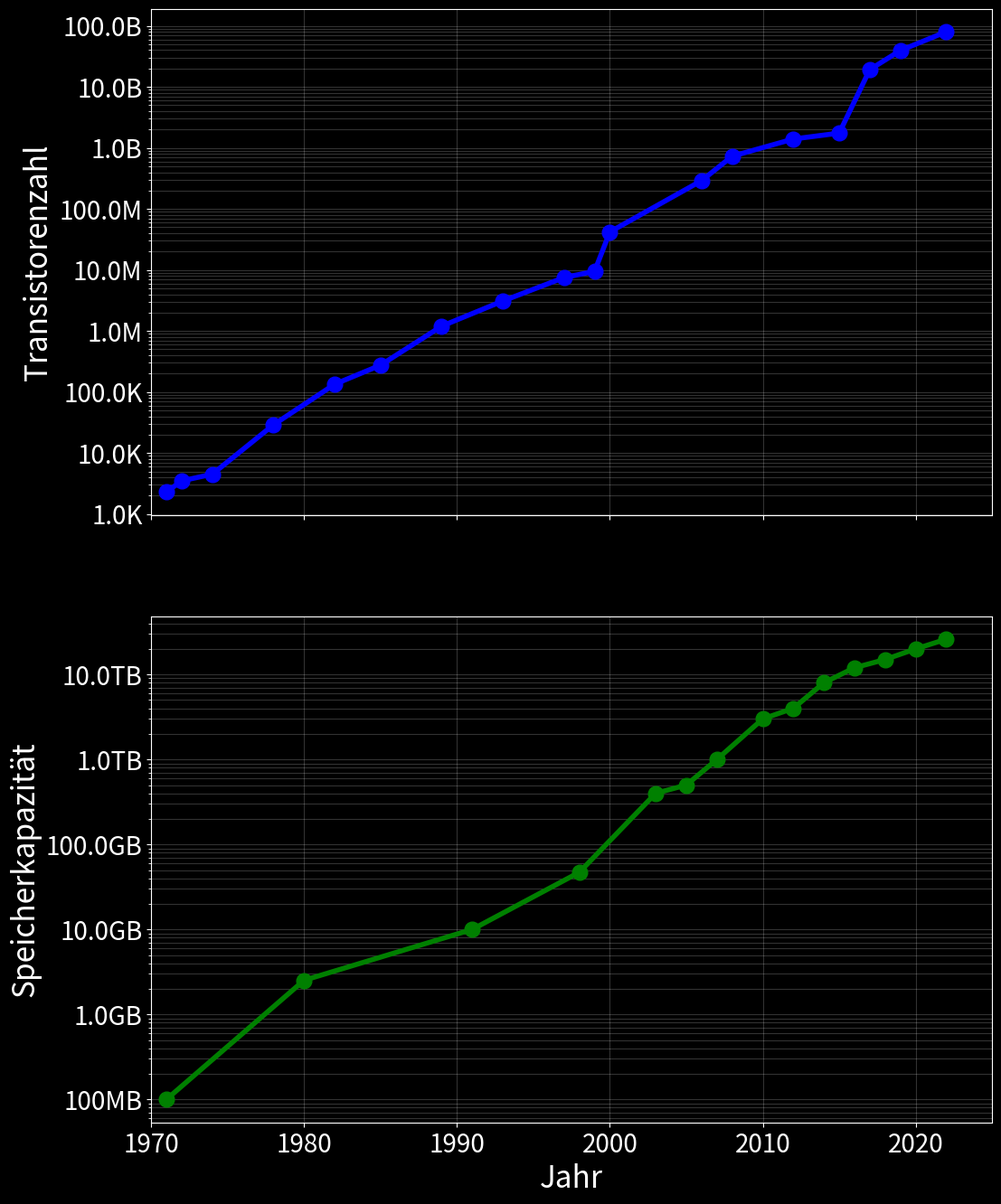

Reproduce this figure in Python. (Note: this script raises an exception after producing the figure.)
from pathlib import Path
import matplotlib.pyplot as plt
import numpy as np
plt.style.use('dark_background')

plt.rc('font', size=20)
plt.rc('axes', titlesize=24)
plt.rc('axes', labelsize=24)    # fontsize of the x and y labels
plt.rc('xtick', labelsize=20)    # fontsize of the tick labels
plt.rc('ytick', labelsize=20)    # fontsize of the tick labels


# Data for transistor count
transistor_data = {
    1971: ("Intel 4004", 2300),
    1972: ("Intel 8008", 3500),
    1974: ("Intel 8080", 4500),
    1978: ("Intel 8086", 29000),
    1982: ("Intel 80286", 134000),
    1985: ("Intel 80386", 275000),
    1989: ("Intel 80486", 1200000),
    1993: ("Intel Pentium", 3100000),
    1997: ("Intel Pentium II", 7500000),
    1999: ("Intel Pentium III", 9500000),
    2000: ("Intel Pentium 4", 42000000),
    2006: ("Intel Core 2 Duo", 291000000),
    2008: ("Intel Core i7", 731000000),
    2012: ("Intel Core i7 3770K", 1400000000),
    2015: ("Intel Core i7 6700K", 1750000000),
    2017: ("AMD Ryzen Threadripper", 19200000000),
    2019: ("AMD Epyc Rome", 39540000000),
    2022: ("NVIDIA H100", 80000000000)
}

# Data for storage capacity (in GB)
storage_data = {
    1971: ("IBM 3330", 0.1),
    1980: ("Seagate ST-506", 2.52),
    1991: ("IBM 0663", 10),
    1998: ("IBM Deskstar 25GP", 47),
    2003: ("Hitachi Deskstar", 400),
    2005: ("Hitachi Deskstar", 500),
    2007: ("Hitachi Deskstar 7K1000", 1000),
    2010: ("Seagate Barracuda XT", 3000),
    2012: ("Hitachi Deskstar 7K4000", 4000),
    2014: ("Seagate Archive HDD", 8000),
    2016: ("Seagate BarraCuda Pro", 12000),
    2018: ("WD Ultrastar DC HC620", 15000),
    2020: ("Seagate IronWolf Pro", 20000),
    2022: ("Seagate Exos", 26000)
}

# Create figure with two subplots
fig, (ax1, ax2) = plt.subplots(2, 1, figsize=(12, 16), sharex=True)
# Plot transistor count
years_t = list(transistor_data.keys())
transistors = [data[1] for data in transistor_data.values()]
ax1.semilogy(years_t, transistors, 'b-o', linewidth=4, markersize=12)
ax1.grid(True, which="both", ls="-", alpha=0.2)
ax1.set_ylabel('Transistorenzahl')

# Format transistor count y-axis labels
def format_transistors(x, p):
    if x >= 1e9:
        return f'{x/1e9:.1f}B'
    elif x >= 1e6:
        return f'{x/1e6:.1f}M'
    elif x >= 1e3:
        return f'{x/1e3:.1f}K'
    return str(int(x))

ax1.yaxis.set_major_formatter(plt.FuncFormatter(format_transistors))

# Plot storage capacity
years_s = list(storage_data.keys())
storage = [data[1] for data in storage_data.values()]
ax2.semilogy(years_s, storage, 'g-o', linewidth=4, markersize=12)
ax2.grid(True, which="both", ls="-", alpha=0.2)
ax2.set_xlabel('Jahr')
ax2.set_ylabel('Speicherkapazität')

# Format storage capacity y-axis labels
def format_storage(x, p):
    if x >= 1000:
        return f'{x/1000:.1f}TB'
    elif x >= 1:
        return f'{x:.1f}GB'
    return f'{x*1000:.0f}MB'

ax2.yaxis.set_major_formatter(plt.FuncFormatter(format_storage))

# Set x-axis limits for both plots
ax1.set_xlim(1970, 2025)
ax2.set_xlim(1970, 2025)

# Save the plot
here = Path(__file__).parent
plt.savefig(here/'moores_law.png', dpi=300, bbox_inches='tight', transparent=True)
plt.close()
